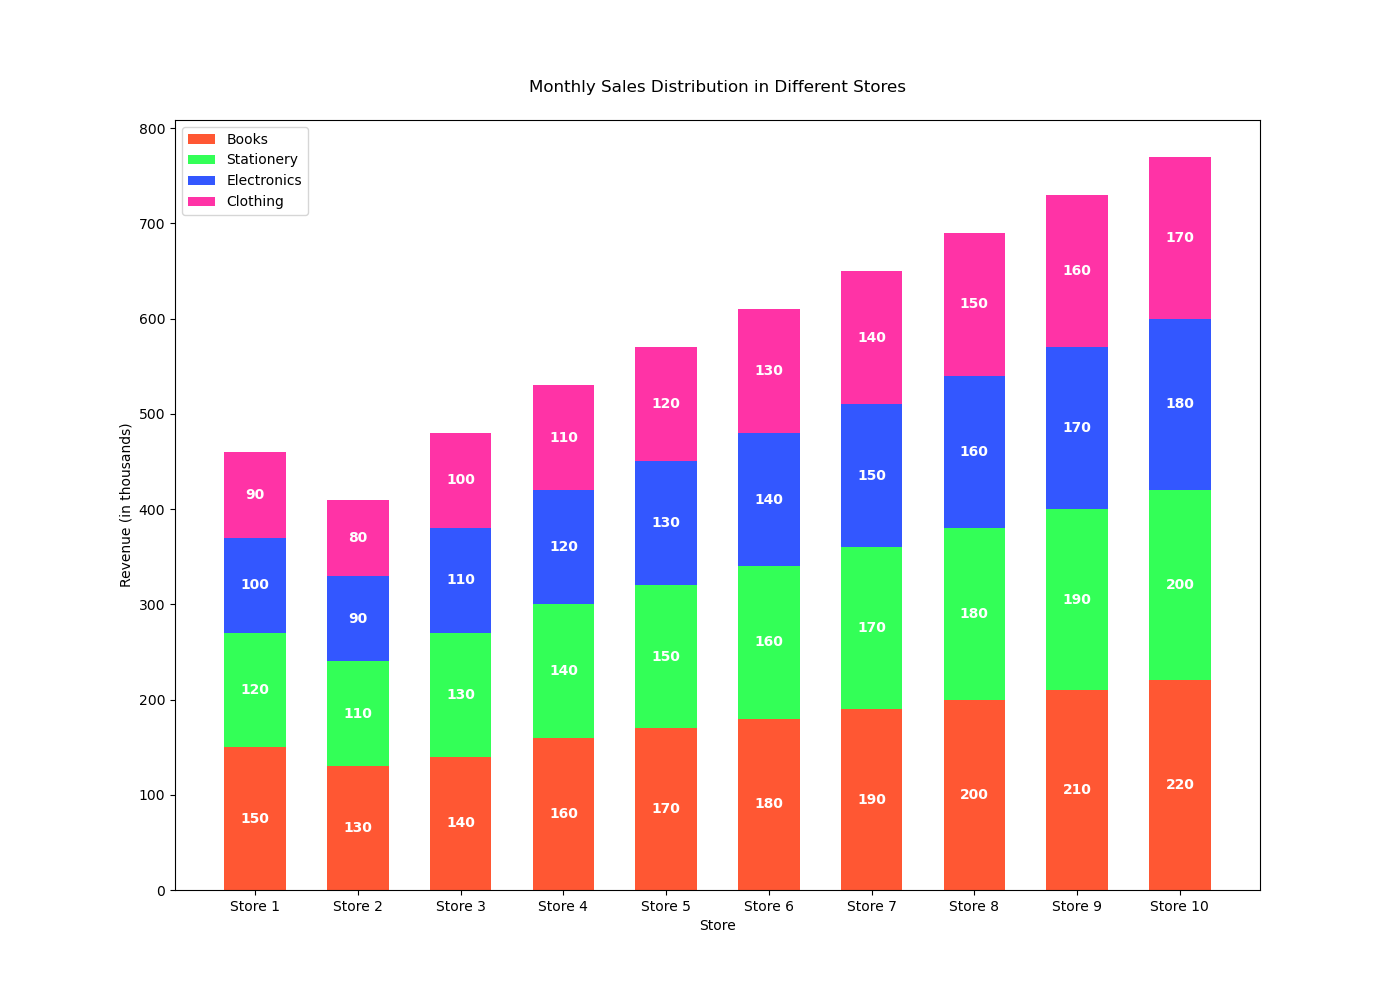

Data behind this chart, as committed beside it:
Categories, Books, Stationery, Electronics, Clothing
Store 1, 150, 120, 100, 90
Store 2, 130, 110, 90, 80
Store 3, 140, 130, 110, 100
Store 4, 160, 140, 120, 110
Store 5, 170, 150, 130, 120
Store 6, 180, 160, 140, 130
Store 7, 190, 170, 150, 140
Store 8, 200, 180, 160, 150
Store 9, 210, 190, 170, 160
Store 10, 220, 200, 180, 170
